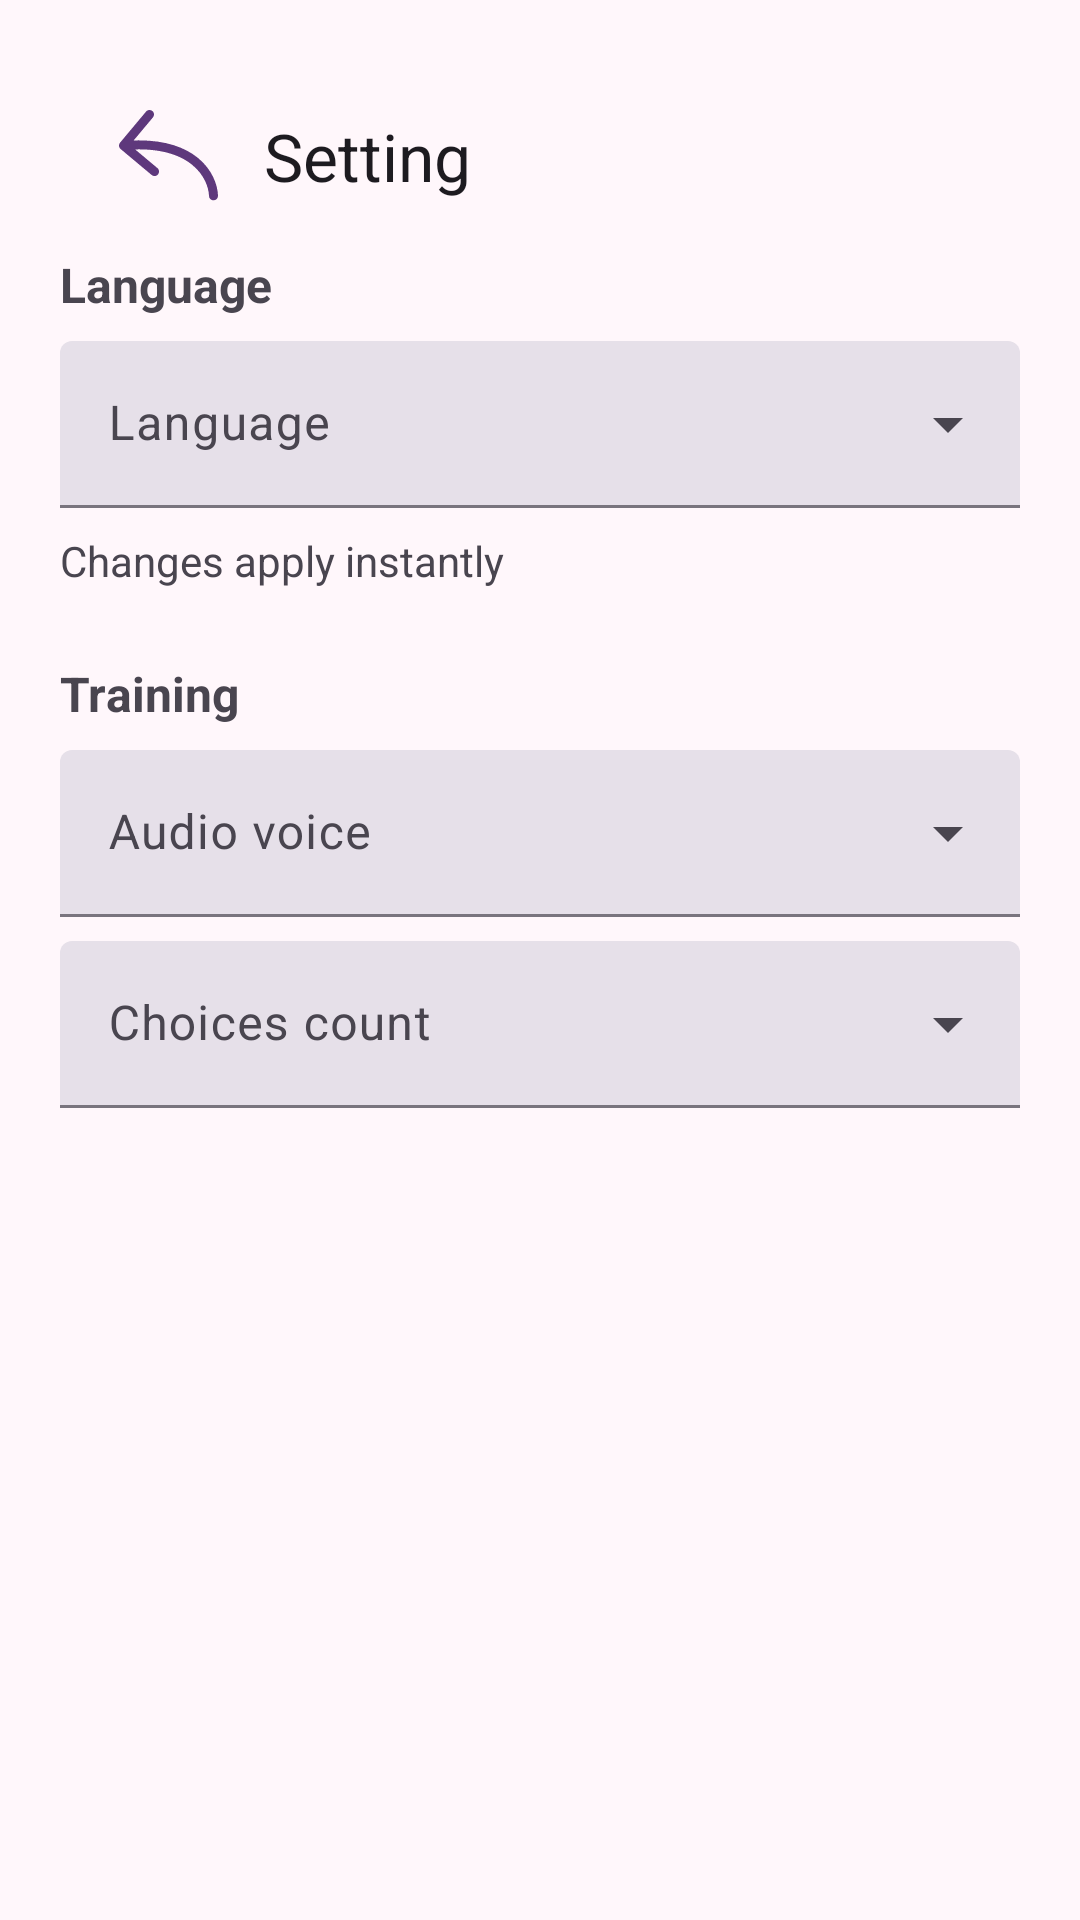

Produce the Android XML layout that renders to this screen, including the resource entries it uses.
<!-- AndroidManifest.xml: application theme Theme.EasyLearnLanguage -->
<!-- res/layout/activity_settings.xml -->
<?xml version="1.0" encoding="utf-8"?>
<ScrollView xmlns:android="http://schemas.android.com/apk/res/android"
    xmlns:app="http://schemas.android.com/apk/res-auto"
    android:layout_width="match_parent"
    android:layout_height="match_parent">

    <LinearLayout
        android:layout_width="match_parent"
        android:layout_height="wrap_content"
        android:orientation="vertical"
        android:padding="20dp">

        <com.google.android.material.appbar.MaterialToolbar
            android:id="@+id/topAppBar"
            android:layout_width="match_parent"
            android:layout_height="wrap_content"
            android:paddingStart="8dp"
            android:paddingEnd="8dp"
            app:navigationIcon="@drawable/ic_arrow_back_24"
            app:title="@string/settings" />

        <com.google.android.material.textview.MaterialTextView
            android:text="@string/lang"
            android:textStyle="bold"
            android:textSize="16sp"
            android:layout_width="match_parent"
            android:layout_height="wrap_content"
            android:layout_marginBottom="8dp" />

        <com.google.android.material.textfield.TextInputLayout
            style="@style/Widget.Material3.TextInputLayout.FilledBox.ExposedDropdownMenu"
            android:layout_width="match_parent"
            android:layout_height="wrap_content">

            <com.google.android.material.textfield.MaterialAutoCompleteTextView
                android:id="@+id/drop_lang"
                android:layout_width="match_parent"
                android:layout_height="wrap_content"
                android:hint="@string/lang"
                android:inputType="none" />
        </com.google.android.material.textfield.TextInputLayout>

        <com.google.android.material.textview.MaterialTextView
            android:layout_marginTop="8dp"
            android:text="@string/restart_hint"
            android:layout_width="match_parent"
            android:layout_height="wrap_content"/>
        
        <com.google.android.material.textview.MaterialTextView
            android:layout_marginTop="24dp"
            android:text="@string/play_settings"
            android:textStyle="bold"
            android:textSize="16sp"
            android:layout_width="match_parent"
            android:layout_height="wrap_content"/>

        
        <com.google.android.material.textfield.TextInputLayout
            style="@style/Widget.Material3.TextInputLayout.FilledBox.ExposedDropdownMenu"
            android:layout_width="match_parent"
            android:layout_height="wrap_content"
            android:layout_marginTop="8dp">

            <com.google.android.material.textfield.MaterialAutoCompleteTextView
                android:id="@+id/drop_tts_voice"
                android:layout_width="match_parent"
                android:layout_height="wrap_content"
                android:hint="@string/tts_voice"
                android:inputType="none"/>
        </com.google.android.material.textfield.TextInputLayout>

        
        <com.google.android.material.textfield.TextInputLayout
            style="@style/Widget.Material3.TextInputLayout.FilledBox.ExposedDropdownMenu"
            android:layout_width="match_parent"
            android:layout_height="wrap_content"
            android:layout_marginTop="8dp">

            <com.google.android.material.textfield.MaterialAutoCompleteTextView
                android:id="@+id/drop_choices"
                android:layout_width="match_parent"
                android:layout_height="wrap_content"
                android:hint="@string/choices_count"
                android:inputType="none"/>
        </com.google.android.material.textfield.TextInputLayout>

    </LinearLayout>

</ScrollView>
<!-- resources referenced by this layout -->
<resources>
  <!-- drawable ic_arrow_back_24 (drawable) -->
  <vector xmlns:android="http://schemas.android.com/apk/res/android"
      android:width="33dp"
      android:height="31dp"
      android:viewportWidth="33"
      android:viewportHeight="31">
    <path
        android:pathData="M30.001,28.666C30.027,29.494 30.719,30.144 31.547,30.118C32.375,30.092 33.026,29.399 32.999,28.571L30.001,28.666ZM0.35,10.89C-0.182,11.525 -0.098,12.471 0.537,13.003L10.89,21.667C11.525,22.199 12.471,22.115 13.003,21.48C13.535,20.845 13.45,19.899 12.815,19.367L3.613,11.665L11.315,2.463C11.847,1.827 11.763,0.881 11.127,0.35C10.492,-0.182 9.546,-0.098 9.014,0.537L0.35,10.89ZM32.999,28.571C32.884,24.932 31.077,19.798 26.18,15.862C21.262,11.91 13.393,9.291 1.367,10.358L1.633,13.347C13.117,12.327 20.146,14.862 24.3,18.201C28.474,21.555 29.912,25.847 30.001,28.666L32.999,28.571Z"
        android:fillColor="#5E387C"/>
  </vector>
  <string name="choices_count">Choices count</string>
  <string name="lang">Language</string>
  <string name="play_settings">Training</string>
  <string name="restart_hint">Changes apply instantly</string>
  <string name="settings">Setting</string>
  <string name="tts_voice">Audio voice</string>
  <style name="Theme.EasyLearnLanguage" parent="Base.Theme.EasyLearnLanguage" />
  <style name="Base.Theme.EasyLearnLanguage" parent="Theme.Material3.DayNight.NoActionBar">
          <item name="colorPrimary">@color/md_primary</item>
          <item name="android:statusBarColor" tools:targetApi="l">?attr/colorSurface</item>
  
          
          <item name="android:windowBackground">@color/md_bg</item>
          <item name="colorSurface">@color/md_bg</item>
          <item name="android:windowDisablePreview">true</item>
      </style>
  <color name="md_primary">#4F46E5</color>
  <color name="md_bg">#FFF7FB</color>
</resources>
